Dataset: data (GitHub, WhoisKshitij/papaya-disease-detection). Classes: diseased, healthy.

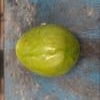
Label: healthy

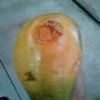
Label: diseased

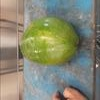
Label: healthy

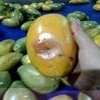
Label: diseased

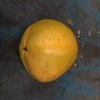
Label: healthy

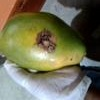
Label: diseased
